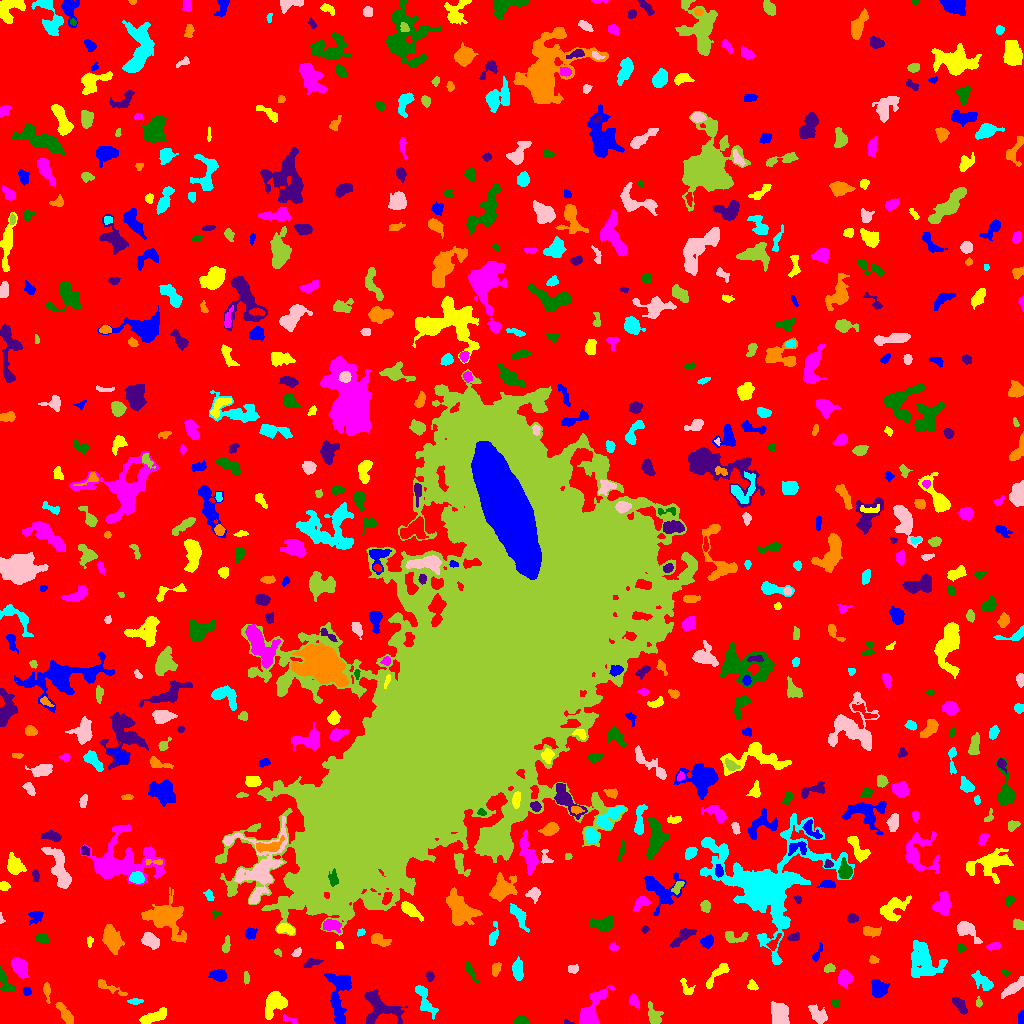

The data file committed next to this chart (first rows):
ID, X, Y, A, B, theta, total_flux, mu_max, mu_median, mu_mean, R_fwhm, R_e, R10, R90, x_start, x_end, y_start, y_end, area, greylevel
0, 510.8, 530.6, 307.6, 300.6, -0.7742, 1325354, 20.0, 1.0, 1.706, 5.726, 226.9, 86.3, 372.6, 0, 1023, 0, 1023, 776764, 1.706
1, 1022, 6.776, 2.721, 1.194, -1.557, 143.0, 6.0, 1.0, 1.833, 2.877, 2.185, 0.7979, 3.568, 1018, 1023, 0, 13, 78, 6.833
2, 152.9, 6.648, 7.524, 2.44, 0.3812, 1059, 9.0, 4.0, 3.966, 5.202, 5.232, 2.034, 8.058, 139, 166, 0, 16, 267, 9.966
3, 288.9, 4.23, 4.475, 1.312, -0.3347, 100.0, 4.0, 1.0, 1.205, 3.038, 2.257, 0.7979, 3.7, 283, 298, 0, 9, 83, 6.205
4, 520.8, 2.755, 3.499, 1.982, -0.04642, 547.0, 9.0, 5.0, 4.798, 4.37, 3.338, 1.382, 5.171, 513, 530, 0, 7, 114, 9.798
5, 567.7, 1.221, 2.608, 1.069, -0.2299, 68.0, 4.0, 2.0, 1.889, 2.585, 1.784, 0.5642, 2.932, 564, 575, 0, 4, 36, 7.889
6, 65.42, 9.351, 6.834, 2.123, -0.9795, 681.0, 7.0, 3.0, 3.197, 5.323, 4.442, 1.784, 7.024, 55, 73, 0, 21, 213, 7.197
7, 424.6, 23.78, 9.874, 2.918, -1.117, 795.0, 7.0, 3.0, 2.624, 4.983, 5.412, 2.034, 8.387, 415, 438, 4, 38, 303, 6.624
8, 818.8, 7.797, 4.608, 2.947, -0.8117, 782.0, 11.0, 2.0, 3.258, 3.742, 4.146, 1.493, 7.247, 808, 827, 0, 19, 240, 7.258
9, 654.2, 7.035, 5.183, 2.978, -1.185, 629.0, 7.0, 2.0, 2.926, 4.853, 4.37, 1.693, 7.069, 648, 663, 0, 22, 215, 6.926
10, 170.8, 28.72, 13.45, 7.308, 0.7246, 2212, 8.0, 2.0, 2.892, 8.5, 7.979, 3.09, 13.24, 137, 191, 0, 47, 765, 6.892
11, 340.1, 32.36, 13.74, 5.367, 1.503, 2110, 11.0, 3.0, 3.221, 5.528, 6.91, 2.459, 12.15, 324, 351, 0, 50, 655, 7.221
12, 275.1, 20.14, 6.634, 4.529, 0.8437, 1599, 8.0, 4.0, 3.968, 8.33, 6.206, 2.459, 9.657, 265, 287, 4, 32, 403, 7.968
13, 634.2, 22.15, 3.617, 2.159, -1.005, 325.0, 5.0, 3.0, 2.876, 4.754, 3.568, 1.382, 5.352, 629, 639, 15, 30, 113, 6.876
14, 835.3, 20.25, 1.9, 1.502, 0.0488, 81.0, 3.0, 2.0, 1.473, 3.038, 2.257, 0.7979, 3.338, 831, 839, 17, 23, 55, 6.473
15, 959.9, 18.3, 5.589, 2.178, -0.9537, 258.0, 3.0, 2.0, 1.536, 5.323, 4.26, 1.596, 6.408, 952, 967, 9, 26, 168, 6.536
16, 46.82, 32.48, 4.942, 1.649, -1.46, 269.0, 5.0, 2.0, 2.445, 3.949, 3.338, 1.262, 5.109, 43, 50, 20, 41, 110, 7.445
17, 134.9, 22.21, 3.127, 1.11, -0.006119, 122.0, 4.0, 1.0, 1.488, 3.385, 2.326, 0.9772, 3.7, 127, 143, 19, 25, 82, 7.488
18, 779.2, 9.319, 5.577, 3.676, -1.28, 1037, 6.0, 3.0, 2.849, 8.117, 5.754, 2.326, 8.63, 771, 789, 0, 22, 364, 7.849
19, 978.9, 20.27, 1.88, 1.444, -1.53, 81.0, 4.0, 1.0, 1.473, 2.877, 2.034, 0.7979, 3.192, 976, 982, 16, 27, 55, 7.473
20, 512, 18.34, 3.497, 2.493, -0.0962, 1091, 15.0, 6.0, 6.949, 4.37, 3.742, 1.493, 6.024, 504, 519, 13, 24, 157, 9.949
21, 26.95, 32.24, 2.255, 2.01, -1.241, 235.0, 5.0, 4.0, 3.406, 4.146, 2.821, 1.128, 4.107, 23, 31, 28, 37, 69, 7.406
22, 686.9, 35.78, 5.371, 2.525, -0.9823, 233.0, 5.0, 2.0, 1.792, 2.932, 3.613, 1.262, 5.781, 680, 695, 29, 45, 130, 5.792
23, 590.7, 11.91, 11.54, 4.303, 1.05, 3021, 13.0, 5.0, 5.821, 7.838, 6.652, 2.706, 11.06, 579, 614, 0, 38, 519, 8.821
24, 5.437, 39.81, 6.763, 2.686, -1.141, 588.0, 6.0, 3.0, 2.911, 5.944, 4.334, 1.693, 6.84, 0, 15, 31, 58, 202, 6.911
25, 378.7, 15.03, 9.755, 7.647, -0.4405, 2051, 8.0, 3.0, 3.368, 9.045, 7.59, 2.932, 12.02, 364, 407, 0, 34, 609, 7.368
26, 106.2, 37.55, 8.396, 1.644, -0.4278, 243.0, 7.0, 1.0, 1.381, 2.034, 3.192, 0.9772, 5.698, 98, 127, 28, 44, 176, 6.381
27, 982.5, 42.12, 5.689, 2.914, -0.6615, 1032, 8.0, 4.0, 4.3, 6.652, 4.983, 2.034, 7.695, 971, 993, 33, 53, 240, 7.3
28, 1013, 35.81, 7.238, 2.146, 0.649, 617.0, 6.0, 2.0, 2.648, 5.781, 4.618, 1.784, 7.378, 1001, 1023, 25, 47, 233, 6.648
29, 246.3, 45.77, 3.227, 1.377, -1.524, 163.0, 5.0, 2.0, 2.362, 3.141, 2.764, 0.9772, 4.107, 244, 249, 39, 52, 69, 6.362
30, 560.7, 35.95, 2.827, 2.025, 0.2601, 304.0, 6.0, 3.0, 3.102, 4.26, 3.09, 1.262, 4.853, 555, 567, 31, 41, 98, 7.102
31, 878.5, 34.76, 4.042, 3.468, -0.9212, 1579, 15.0, 5.0, 6.073, 5.323, 4.72, 1.871, 7.485, 871, 889, 26, 44, 260, 10.07
32, 752.8, 37.55, 2.199, 1.864, -0.7376, 152.0, 5.0, 1.0, 1.689, 2.932, 2.459, 0.9772, 4.068, 747, 758, 33, 44, 90, 7.689
33, 19.39, 56.57, 5.037, 3.159, -0.9519, 1162, 10.0, 4.0, 4.15, 6.05, 4.983, 1.954, 7.959, 11, 29, 45, 66, 280, 8.15
34, 1005, 50.38, 2.123, 1.355, -0.3385, 96.0, 3.0, 2.0, 2.133, 3.192, 2.185, 0.9772, 3.29, 1001, 1010, 47, 53, 45, 6.133
35, 429.8, 47.43, 2.212, 1.735, -0.8351, 130.0, 6.0, 2.0, 1.757, 2.523, 2.326, 0.7979, 3.827, 426, 434, 42, 52, 74, 7.757
36, 496.0, 54.37, 3.341, 2.057, 1.264, 332.0, 6.0, 3.0, 3.018, 4.583, 3.385, 1.262, 5.109, 492, 501, 47, 61, 110, 7.018
37, 517.7, 52.61, 4.912, 2.36, -1.511, 322.0, 4.0, 1.0, 1.556, 5.642, 4.184, 1.784, 6.676, 512, 523, 43, 67, 207, 6.556
38, 573.4, 54.06, 2.538, 1.85, 0.06415, 87.0, 3.0, 1.0, 1.0, 2.585, 2.459, 0.7979, 4.107, 568, 578, 50, 59, 87, 6.0
39, 829.3, 55.29, 2.461, 1.796, 0.1995, 196.0, 5.0, 2.0, 2.202, 3.432, 2.585, 0.9772, 4.107, 824, 835, 51, 60, 89, 7.202
40, 263.2, 48.03, 6.047, 3.019, -1.281, 1019, 7.0, 4.0, 3.49, 6.84, 5.412, 2.111, 8.273, 256, 271, 35, 60, 292, 8.49
41, 218.6, 48.38, 3.821, 2.567, -0.1216, 713.0, 9.0, 4.0, 3.983, 4.72, 3.949, 1.596, 6.308, 208, 226, 42, 54, 179, 7.983
42, 717.4, 49.57, 9.191, 2.393, 0.8307, 821.0, 8.0, 4.0, 3.682, 6.103, 4.983, 1.954, 7.527, 706, 729, 35, 60, 223, 6.682
43, 845.2, 45.2, 3.405, 3.141, -1.471, 1157, 14.0, 5.0, 5.51, 4.983, 4.146, 1.596, 6.652, 838, 853, 35, 54, 210, 9.51
44, 470.9, 51.18, 6.634, 1.595, -1.069, 424.0, 6.0, 3.0, 3.262, 5.528, 3.868, 1.493, 5.836, 465, 479, 40, 62, 130, 6.262
45, 310.5, 60.09, 4.526, 1.923, 0.3273, 384.0, 9.0, 3.0, 3.097, 3.141, 3.09, 1.128, 5.14, 303, 323, 56, 65, 124, 7.097
46, 873.4, 63.66, 1.877, 1.61, -0.4867, 91.0, 4.0, 1.0, 1.3, 2.877, 2.111, 0.7979, 3.478, 869, 879, 60, 68, 70, 6.3
47, 923.4, 62.52, 9.791, 7.601, -1.177, 4384, 12.0, 5.0, 5.606, 10.73, 9.305, 3.568, 14.22, 911, 947, 46, 83, 782, 7.606
48, 296.8, 70.88, 2.436, 1.575, 0.8006, 131.0, 5.0, 2.0, 1.845, 2.523, 2.459, 0.9772, 3.909, 291, 301, 67, 76, 71, 6.845
49, 277.8, 71.19, 2.287, 1.506, -0.7409, 104.0, 4.0, 2.0, 2.167, 3.385, 2.257, 0.7979, 3.338, 274, 281, 67, 75, 48, 7.167
50, 449.3, 66.44, 4.217, 1.816, -1.155, 199.0, 3.0, 2.0, 1.809, 4.886, 3.656, 1.382, 5.323, 445, 454, 59, 75, 110, 5.809
51, 817.2, 70.52, 5.394, 1.478, 1.154, 157.0, 3.0, 2.0, 1.602, 4.26, 2.932, 1.262, 4.406, 812, 822, 62, 81, 98, 6.602
52, 339.2, 78.23, 2.155, 1.776, -0.9566, 138.0, 4.0, 2.0, 2.464, 3.868, 2.459, 0.9772, 3.742, 336, 343, 75, 82, 56, 6.464
53, 613.2, 76.4, 1.831, 1.654, -0.234, 83.0, 3.0, 1.0, 1.297, 2.821, 2.111, 0.7979, 3.432, 609, 618, 73, 81, 64, 6.297
54, 961.1, 75.63, 2.306, 1.647, -0.707, 95.0, 4.0, 1.5, 1.532, 3.141, 2.394, 0.7979, 3.7, 957, 966, 71, 80, 62, 7.532
55, 683.1, 87.4, 7.235, 2.363, 0.6435, 690.0, 7.0, 3.0, 2.936, 5.232, 4.754, 1.871, 7.378, 670, 696, 76, 95, 235, 6.936
56, 378.2, 83.48, 4.621, 2.47, -0.3548, 758.0, 12.0, 3.5, 4.032, 3.868, 3.827, 1.382, 6.433, 371, 391, 77, 90, 188, 8.032
57, 767.2, 137.8, 26.39, 24.54, 0.01312, 25845, 29.0, 4.0, 5.726, 9.458, 17.82, 5.754, 32.47, 700, 854, 59, 210, 4514, 8.726
58, 150.3, 83.21, 4.394, 2.969, -0.4919, 777.0, 8.0, 3.0, 3.393, 5.499, 4.514, 1.784, 7.247, 141, 159, 74, 91, 229, 8.393
59, 226.2, 77.8, 4.273, 1.644, 1.405, 215.0, 5.0, 2.0, 1.972, 3.29, 3.09, 1.128, 5.202, 222, 230, 71, 88, 109, 5.972
... 627 more rows
